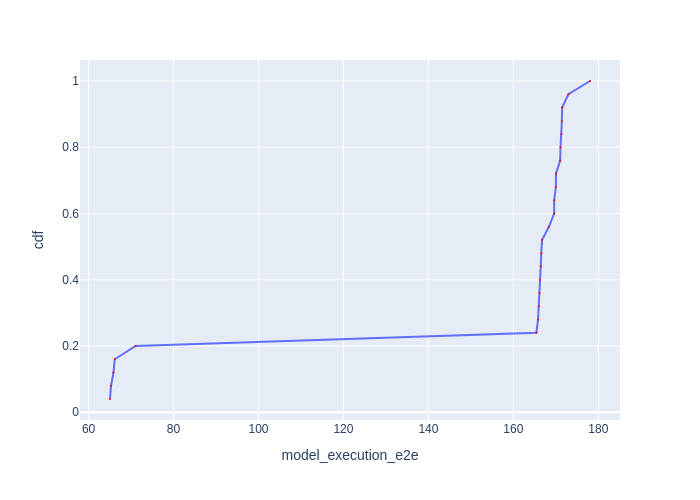

Data behind this chart, as committed beside it:
Batch Id, model_execution_e2e, cdf
19, 65.04, 0.04
14, 65.28, 0.08
9, 65.87, 0.12
24, 66.16, 0.16
4, 71.05, 0.2
10, 165.4, 0.24
20, 165.8, 0.28
15, 166, 0.32
5, 166.2, 0.36
6, 166.3, 0.4
21, 166.4, 0.44
11, 166.6, 0.48
16, 166.7, 0.52
1, 168.4, 0.56
22, 169.6, 0.6
12, 169.6, 0.64
7, 170, 0.68
17, 170, 0.72
13, 171, 0.76
3, 171.1, 0.8
8, 171.3, 0.84
23, 171.4, 0.88
18, 171.5, 0.92
2, 173, 0.96
0, 178, 1.0
